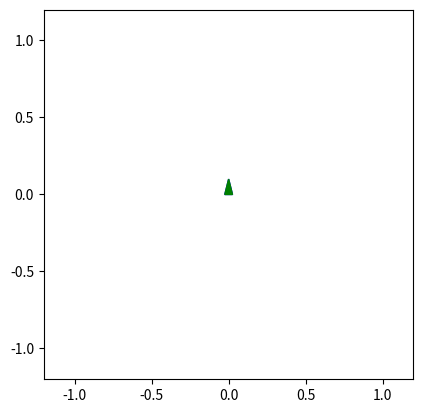

The script that saved this image:
"""
What this script shows:
The arm swings back and forth under gravity (non-linear).
Blue arrow: tangential velocity vector.
Green arrow: total acceleration vector (centripetal + tangential).
You can see how angular acceleration is not constant, especially 
near the extremes of motion.
"""
import numpy as np
import matplotlib.pyplot as plt
from matplotlib.animation import FuncAnimation

# ------------------------
# Parameters
# ------------------------
L = 1.0            # length of limb in meters
g = 9.81           # gravity
theta0 = np.pi/4   # initial angle (45 degrees)
omega0 = 0.0       # initial angular velocity
t_max = 5          # total time in seconds
dt = 0.01          # time step

# ------------------------
# Time array
# ------------------------
t = np.arange(0, t_max, dt)
theta = np.zeros_like(t)
omega = np.zeros_like(t)
alpha = np.zeros_like(t)

# Initial conditions
theta[0] = theta0
omega[0] = omega0

# ------------------------
# Numerical integration (Euler method)
# ------------------------
for i in range(1, len(t)):

    # nonlinear angular acceleration
    alpha[i-1] = - (g / L) * np.sin(theta[i-1])

    omega[i] = omega[i-1] + alpha[i-1] * dt
    theta[i] = theta[i-1] + omega[i] * dt

# Compute last alpha
alpha[-1] = - (g / L) * np.sin(theta[-1])

# ------------------------
# Animation setup
# ------------------------
fig, ax = plt.subplots()
ax.set_xlim(-1.2*L, 1.2*L)
ax.set_ylim(-1.2*L, 1.2*L)
ax.set_aspect('equal')

# Limb line
line, = ax.plot([], [], 'o-', lw=4, color='red')
# Velocity and acceleration vectors
vel_vec = ax.arrow(0,0,0,0, head_width=0.05, head_length=0.1, 
                   fc='blue', ec='blue')
acc_vec = ax.arrow(0,0,0,0, head_width=0.05, head_length=0.1, 
                   fc='green', ec='green')

def update(frame):
    x = L * np.sin(theta[frame])
    y = -L * np.cos(theta[frame])
    
    # Update limb line
    line.set_data([0, x], [0, y])
    
    # Tangential velocity vector
    vx = omega[frame] * L * np.cos(theta[frame])
    vy = omega[frame] * L * np.sin(theta[frame])
    
    # Tangential + centripetal acceleration vector
    at = alpha[frame] * L
    ac = (omega[frame]**2) * L
    ax_vec = (-ac * np.sin(theta[frame]) + at * np.cos(theta[frame]))
    ay_vec = (-ac * np.cos(theta[frame]) - at * np.sin(theta[frame]))
    
    # Remove previous arrows
    ax.patches = []
    
    # Draw velocity (blue)
    ax.arrow(x, y, vx*0.1, vy*0.1, head_width=0.05, head_length=0.1, 
             fc='blue', ec='blue')
    # Draw acceleration (green)
    ax.arrow(x, y, ax_vec*0.1, ay_vec*0.1, head_width=0.05, 
             head_length=0.1, fc='green', ec='green')
    
    return line,

ani = FuncAnimation(fig, update, frames=len(t), interval=dt*1000)
plt.show()
